Run: headless pygame with SDL's dummy video driver; simulated clock (each Clock.tick advances the game by its frame time, no real sleeping); random seed 0; keys injected as events and as key.get_pressed() state; mouse plan: one left click at the window centre at the start of phase 2, then a move to the lower-right quarter at the start of phase 3.
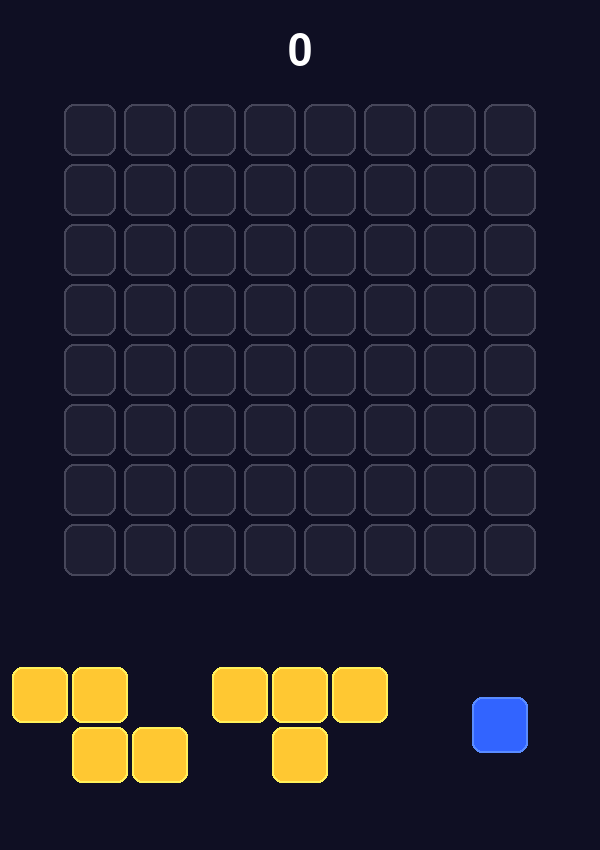
Frame 1 of 4 · flips 1–60 · no input
Frame 2 of 4 · flips 61–180 · clicked the window centre · tapped SPACE, RETURN · held RIGHT (→), D · screen unchanged from frame 1, image omitted
Frame 3 of 4 · flips 181–300 · moved the mouse to the lower-right quarter · held DOWN (↓), S · screen unchanged from frame 2, image omitted
Frame 4 of 4 · flips 301–420 · held LEFT (←), A, UP (↑), W · screen unchanged from frame 3, image omitted

The pygame program that drew these frames:

import pygame
import random
import sys

# --- Constants ---
SCREEN_WIDTH = 600
SCREEN_HEIGHT = 850
GRID_SIZE = 8
CELL_SIZE = 60
GRID_MARGIN = (SCREEN_WIDTH - (GRID_SIZE * CELL_SIZE)) // 2
GRID_TOP = 100

# Colors (Vibrant Neon Theme)
BG_COLOR = (15, 15, 35)
GRID_EMPTY = (30, 30, 50)
SHAPE_COLORS = [
    (255, 50, 50),   # Neon Red
    (50, 255, 50),   # Neon Green
    (50, 100, 255),  # Neon Blue
    (255, 200, 50),  # Neon Gold
    (200, 50, 255),  # Neon Purple
    (50, 255, 255)   # Neon Cyan
]
SHAPE_SHADOW = (40, 40, 60, 100)

# --- Shapes Definitions ---
SHAPE_TEMPLATES = [
    # 1x1
    [(0, 0)],
    # 2x2 Square
    [(0,0), (1,0), (0,1), (1,1)],
    # 3x3 Square
    [(0,0), (1,0), (2,0), (0,1), (1,1), (2,1), (0,2), (1,2), (2,2)],
    # Horizontal lines
    [(0,0), (1,0)],
    [(0,0), (1,0), (2,0)],
    [(0,0), (1,0), (2,0), (3,0)],
    [(0,0), (1,0), (2,0), (3,0), (4,0)],
    # Vertical lines
    [(0,0), (0,1)],
    [(0,0), (0,1), (0,2)],
    [(0,0), (0,1), (0,2), (0,3)],
    # L-shapes
    [(0,0), (0,1), (1,1)],
    [(0,0), (1,0), (0,1), (0,2)],
    # T-shape
    [(0,0), (1,0), (2,0), (1,1)],
    # Z-shape
    [(0,0), (1,0), (1,1), (2,1)],
]

class Particle:
    def __init__(self, x, y, color):
        self.x, self.y = x, y
        self.color = color
        self.vx = random.uniform(-5, 5)
        self.vy = random.uniform(-5, 5)
        self.life = 1.0  # Normalized life 1.0 -> 0.0

    def update(self):
        self.x += self.vx
        self.y += self.vy
        self.life -= 0.05
        return self.life > 0

class Block:
    def __init__(self, color):
        self.color = color
        self.alpha = 255
        self.scale = 1.0
        self.clearing = False

class Shape:
    def __init__(self, template, color_idx):
        self.blocks = template
        self.color = SHAPE_COLORS[color_idx]
        self.color_idx = color_idx
        self.pos = [0, 0]
        self.dragging = False
        self.initial_center = [0, 0]
        self.active = True
        self.scale = 1.0  # For pick-up animation

    def get_width_height(self):
        max_x = max(b[0] for b in self.blocks)
        max_y = max(b[1] for b in self.blocks)
        return (max_x + 1) * CELL_SIZE, (max_y + 1) * CELL_SIZE

class Game:
    def __init__(self):
        pygame.init()
        self.screen = pygame.display.set_mode((SCREEN_WIDTH, SCREEN_HEIGHT))
        pygame.display.set_caption("BLOCK BLAST - NEON EDITION")
        self.clock = pygame.time.Clock()
        self.font = pygame.font.SysFont("Inter, Arial Black", 64)
        self.small_font = pygame.font.SysFont("Inter, Arial", 24)
        
        self.grid = [[None for _ in range(GRID_SIZE)] for _ in range(GRID_SIZE)]
        self.shapes = []
        self.particles = []
        self.spawn_shapes()
        
        self.score = 0
        self.high_score = 0
        self.game_over = False
        self.dragging_shape = None
        self.drag_offset = (0, 0)

    def spawn_shapes(self):
        self.shapes = []
        for i in range(3):
            template = random.choice(SHAPE_TEMPLATES)
            color_idx = random.randint(0, len(SHAPE_COLORS) - 1)
            shape = Shape(template, color_idx)
            w, h = shape.get_width_height()
            spacing = SCREEN_WIDTH // 3
            shape.pos = [spacing * i + (spacing - w) // 2, 650 + (150 - h) // 2]
            shape.initial_center = list(shape.pos)
            self.shapes.append(shape)

    def draw_rounded_rect(self, surface, color, rect, radius=10, alpha=255):
        s = pygame.Surface((rect[2], rect[3]), pygame.SRCALPHA)
        c = list(color) + [alpha]
        pygame.draw.rect(s, c, (0, 0, rect[2], rect[3]), border_radius=radius)
        # Highlight
        h_color = [min(255, x + 40) for x in color] + [alpha]
        pygame.draw.rect(s, h_color, (0, 0, rect[2], rect[3]), width=2, border_radius=radius)
        surface.blit(s, (rect[0], rect[1]))

    def get_grid_from_pos(self, px, py):
        gx = (px - GRID_MARGIN + CELL_SIZE // 2) // CELL_SIZE
        gy = (py - GRID_TOP + CELL_SIZE // 2) // CELL_SIZE
        return int(gx), int(gy)

    def can_place(self, shape, gx, gy):
        for bx, by in shape.blocks:
            tx, ty = gx + bx, gy + by
            if not (0 <= tx < GRID_SIZE and 0 <= ty < GRID_SIZE):
                return False
            if self.grid[ty][tx] is not None:
                return False
        return True

    def place_shape(self, shape, gx, gy):
        for bx, by in shape.blocks:
            self.grid[gy + by][gx + bx] = Block(shape.color)
        shape.active = False
        self.score += len(shape.blocks) * 10
        self.check_lines()
        
        if all(not s.active for s in self.shapes):
            self.spawn_shapes()
            
        if self.is_game_over():
            self.game_over = True

    def check_lines(self):
        rows_to_clear = []
        cols_to_clear = []
        
        for y in range(GRID_SIZE):
            if all(self.grid[y][x] is not None for x in range(GRID_SIZE)):
                rows_to_clear.append(y)
        for x in range(GRID_SIZE):
            if all(self.grid[y][x] is not None for y in range(GRID_SIZE)):
                cols_to_clear.append(x)
        
        cleared_count = 0
        for y in rows_to_clear:
            for x in range(GRID_SIZE):
                self.create_particles(GRID_MARGIN + x * CELL_SIZE + CELL_SIZE//2, GRID_TOP + y * CELL_SIZE + CELL_SIZE//2, self.grid[y][x].color)
                self.grid[y][x] = None
            cleared_count += 1
        for x in cols_to_clear:
            for y in range(GRID_SIZE):
                if self.grid[y][x]:
                    self.create_particles(GRID_MARGIN + x * CELL_SIZE + CELL_SIZE//2, GRID_TOP + y * CELL_SIZE + CELL_SIZE//2, self.grid[y][x].color)
                    self.grid[y][x] = None
            cleared_count += 1
            
        if cleared_count > 0:
            self.score += (cleared_count ** 2) * 100

    def create_particles(self, x, y, color):
        for _ in range(8):
            self.particles.append(Particle(x, y, color))

    def is_game_over(self):
        for shape in self.shapes:
            if not shape.active: continue
            for y in range(GRID_SIZE):
                for x in range(GRID_SIZE):
                    if self.can_place(shape, x, y):
                        return False
        return True

    def run(self):
        while True:
            self.handle_events()
            self.update()
            self.draw()
            self.clock.tick(60)

    def handle_events(self):
        for event in pygame.event.get():
            if event.type == pygame.QUIT:
                pygame.quit()
                sys.exit()
                
            if self.game_over:
                if event.type == pygame.MOUSEBUTTONDOWN:
                    self.__init__()
                continue

            if event.type == pygame.MOUSEBUTTONDOWN:
                mx, my = pygame.mouse.get_pos()
                for shape in self.shapes:
                    if not shape.active: continue
                    w, h = shape.get_width_height()
                    if shape.pos[0] <= mx <= shape.pos[0] + w and shape.pos[1] <= my <= shape.pos[1] + h:
                        self.dragging_shape = shape
                        self.drag_offset = (shape.pos[0] - mx, shape.pos[1] - my)
                        self.dragging_shape.scale = 1.1 # Scale up on pick
                        break

            if event.type == pygame.MOUSEBUTTONUP:
                if self.dragging_shape:
                    self.dragging_shape.scale = 1.0
                    mx, my = pygame.mouse.get_pos()
                    gx, gy = self.get_grid_from_pos(mx + self.drag_offset[0], my + self.drag_offset[1])
                    if self.can_place(self.dragging_shape, gx, gy):
                        self.place_shape(self.dragging_shape, gx, gy)
                    else:
                        self.dragging_shape.pos = list(self.dragging_shape.initial_center)
                    self.dragging_shape = None

    def update(self):
        if self.dragging_shape:
            mx, my = pygame.mouse.get_pos()
            self.dragging_shape.pos[0] = mx + self.drag_offset[0]
            self.dragging_shape.pos[1] = my + self.drag_offset[1]
        
        self.particles = [p for p in self.particles if p.update()]

    def draw(self):
        self.screen.fill(BG_COLOR)
        
        # Draw Score with Glow
        score_surf = self.font.render(str(self.score), True, (255, 255, 255))
        self.screen.blit(score_surf, (SCREEN_WIDTH // 2 - score_surf.get_width() // 2, 30))
        
        # Draw Grid Background
        for y in range(GRID_SIZE):
            for x in range(GRID_SIZE):
                rx = GRID_MARGIN + x * CELL_SIZE
                ry = GRID_TOP + y * CELL_SIZE
                self.draw_rounded_rect(self.screen, GRID_EMPTY, (rx + 4, ry + 4, CELL_SIZE - 8, CELL_SIZE - 8))

        # Draw Placed Blocks
        for y in range(GRID_SIZE):
            for x in range(GRID_SIZE):
                block = self.grid[y][x]
                if block:
                    rx = GRID_MARGIN + x * CELL_SIZE
                    ry = GRID_TOP + y * CELL_SIZE
                    self.draw_rounded_rect(self.screen, block.color, (rx + 4, ry + 4, CELL_SIZE - 8, CELL_SIZE - 8))

        # Draw Available Shapes
        for shape in self.shapes:
            if not shape.active: continue
            curr_cell_size = int(CELL_SIZE * shape.scale)
            for bx, by in shape.blocks:
                rx = shape.pos[0] + bx * curr_cell_size
                ry = shape.pos[1] + by * curr_cell_size
                
                # Ghost shadow
                if shape == self.dragging_shape:
                    gx, gy = self.get_grid_from_pos(shape.pos[0], shape.pos[1])
                    if 0 <= gx + bx < GRID_SIZE and 0 <= gy + by < GRID_SIZE:
                        grx = GRID_MARGIN + (gx + bx) * CELL_SIZE
                        gry = GRID_TOP + (gy + by) * CELL_SIZE
                        ghost_color = (255, 255, 255, 70) if self.can_place(shape, gx, gy) else (255, 0, 0, 70)
                        pygame.draw.rect(self.screen, ghost_color, (grx + 4, gry + 4, CELL_SIZE - 8, CELL_SIZE - 8), border_radius=10)
                
                self.draw_rounded_rect(self.screen, shape.color, (rx + 2, ry + 2, curr_cell_size - 4, curr_cell_size - 4))

        # Draw Particles
        for p in self.particles:
            p_size = int(8 * p.life)
            p_alpha = int(255 * p.life)
            s = pygame.Surface((p_size*2, p_size*2), pygame.SRCALPHA)
            pygame.draw.circle(s, list(p.color) + [p_alpha], (p_size, p_size), p_size)
            self.screen.blit(s, (p.x - p_size, p.y - p_size))

        if self.game_over:
            overlay = pygame.Surface((SCREEN_WIDTH, SCREEN_HEIGHT), pygame.SRCALPHA)
            overlay.fill((0, 0, 0, 200))
            self.screen.blit(overlay, (0, 0))
            go_text = self.font.render("GAME OVER", True, (255, 50, 50))
            restart_text = self.small_font.render("Click to Restart", True, (255, 255, 255))
            self.screen.blit(go_text, (SCREEN_WIDTH // 2 - go_text.get_width() // 2, SCREEN_HEIGHT // 2 - 50))
            self.screen.blit(restart_text, (SCREEN_WIDTH // 2 - restart_text.get_width() // 2, SCREEN_HEIGHT // 2 + 30))

        pygame.display.flip()

if __name__ == "__main__":
    game = Game()
    game.run()
